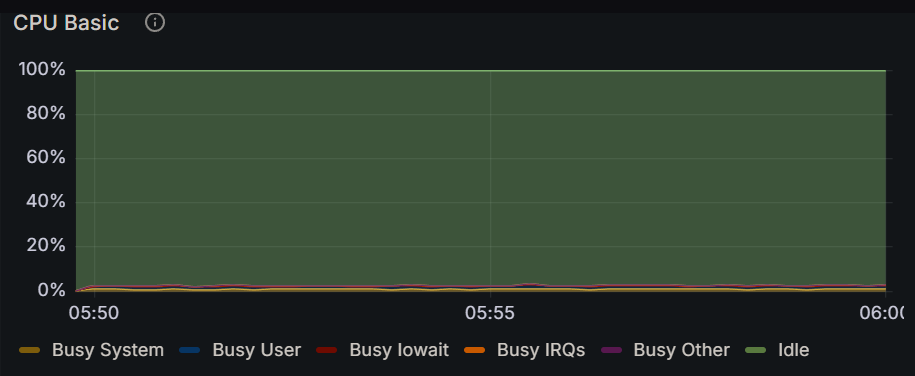

The table this chart was drawn from, first rows:
Time, Busy System, Busy User, Busy Iowait, Busy IRQs, Busy Other, Idle
2024-12-16 05:49:45, 0.133%, 0.200%, 0.00833%, 0.0375%, 0%, 99.6%
2024-12-16 05:50:00, 0.996%, 1.25%, 0.00417%, 0.263%, 0%, 97.3%
2024-12-16 05:50:15, 1.03%, 1.35%, 0%, 0.325%, 0%, 97.3%
2024-12-16 05:50:30, 0.846%, 1.29%, 0%, 0.292%, 0%, 97.3%
2024-12-16 05:50:45, 0.892%, 1.19%, 0%, 0.283%, 0%, 97.5%
2024-12-16 05:51:00, 1.00%, 1.44%, 0.00833%, 0.312%, 0%, 97.3%
2024-12-16 05:51:15, 0.838%, 1.15%, 0%, 0.250%, 0%, 97.5%
2024-12-16 05:51:30, 0.790%, 1.25%, 0%, 0.294%, 0%, 87.9%
2024-12-16 05:51:45, 1.02%, 1.50%, 0%, 0.367%, 0%, 97.2%
2024-12-16 05:52:00, 0.745%, 1.19%, 0.0113%, 0.226%, 0%, 87.9%
2024-12-16 05:52:15, 0.933%, 1.22%, 0.00417%, 0.379%, 0%, 97.6%
2024-12-16 05:52:30, 0.853%, 1.15%, 0.00752%, 0.293%, 0%, 87.8%
2024-12-16 05:52:45, 0.983%, 1.29%, 0%, 0.233%, 0%, 97.4%
2024-12-16 05:53:00, 0.850%, 1.28%, 0.00375%, 0.300%, 0%, 87.3%
2024-12-16 05:53:15, 0.917%, 1.26%, 0.00834%, 0.400%, 0%, 97.3%
2024-12-16 05:53:30, 0.835%, 1.03%, 0.00376%, 0.237%, 0%, 88.1%
2024-12-16 05:53:45, 0.859%, 1.47%, 0%, 0.338%, 0%, 97.3%
2024-12-16 05:54:00, 0.859%, 1.45%, 0.00753%, 0.294%, 0%, 87.7%
2024-12-16 05:54:15, 0.863%, 1.25%, 0%, 0.317%, 0%, 97.5%
2024-12-16 05:54:30, 0.966%, 1.14%, 0%, 0.278%, 0%, 87.9%
2024-12-16 05:54:45, 0.871%, 1.34%, 0.00833%, 0.329%, 0%, 97.5%
2024-12-16 05:55:00, 0.822%, 1.23%, 0.00375%, 0.327%, 0%, 87.7%
2024-12-16 05:55:15, 1.02%, 1.27%, 0%, 0.329%, 0%, 97.3%
2024-12-16 05:55:30, 0.959%, 1.59%, 0.00752%, 0.342%, 0%, 87.6%
2024-12-16 05:55:45, 1.04%, 1.28%, 0.00417%, 0.300%, 0%, 97.5%
2024-12-16 05:56:00, 1.04%, 1.37%, 0.00833%, 0.304%, 0%, 97.3%
2024-12-16 05:56:15, 0.875%, 1.27%, 0.00417%, 0.292%, 0%, 97.5%
2024-12-16 05:56:30, 1.03%, 1.51%, 0%, 0.362%, 0%, 97.1%
2024-12-16 05:56:45, 0.942%, 1.64%, 0.00417%, 0.358%, 0%, 97.2%
2024-12-16 05:57:00, 1.09%, 1.39%, 0%, 0.358%, 0%, 97.4%
2024-12-16 05:57:15, 0.975%, 1.64%, 0.00417%, 0.325%, 0%, 97.3%
2024-12-16 05:57:30, 0.971%, 1.27%, 0.00417%, 0.288%, 0%, 97.4%
2024-12-16 05:57:45, 1.01%, 1.30%, 0.00417%, 0.271%, 0%, 97.5%
2024-12-16 05:58:00, 1.06%, 1.64%, 0%, 0.329%, 0%, 97.0%
2024-12-16 05:58:15, 0.789%, 1.22%, 0.00751%, 0.229%, 0%, 87.8%
2024-12-16 05:58:30, 1.03%, 1.45%, 0.00417%, 0.308%, 0%, 97.3%
2024-12-16 05:58:45, 0.950%, 1.11%, 0.00376%, 0.252%, 0%, 87.9%
2024-12-16 05:59:00, 0.816%, 1.43%, 0%, 0.233%, 0%, 97.3%
2024-12-16 05:59:15, 0.847%, 1.35%, 0.00375%, 0.300%, 0%, 87.4%
2024-12-16 05:59:30, 0.984%, 1.55%, 0.00417%, 0.267%, 0%, 97.3%
2024-12-16 05:59:45, 0.827%, 1.26%, 0%, 0.316%, 0%, 87.8%
2024-12-16 06:00:00, 1.04%, 1.58%, 0%, 0.337%, 0%, 97.1%
